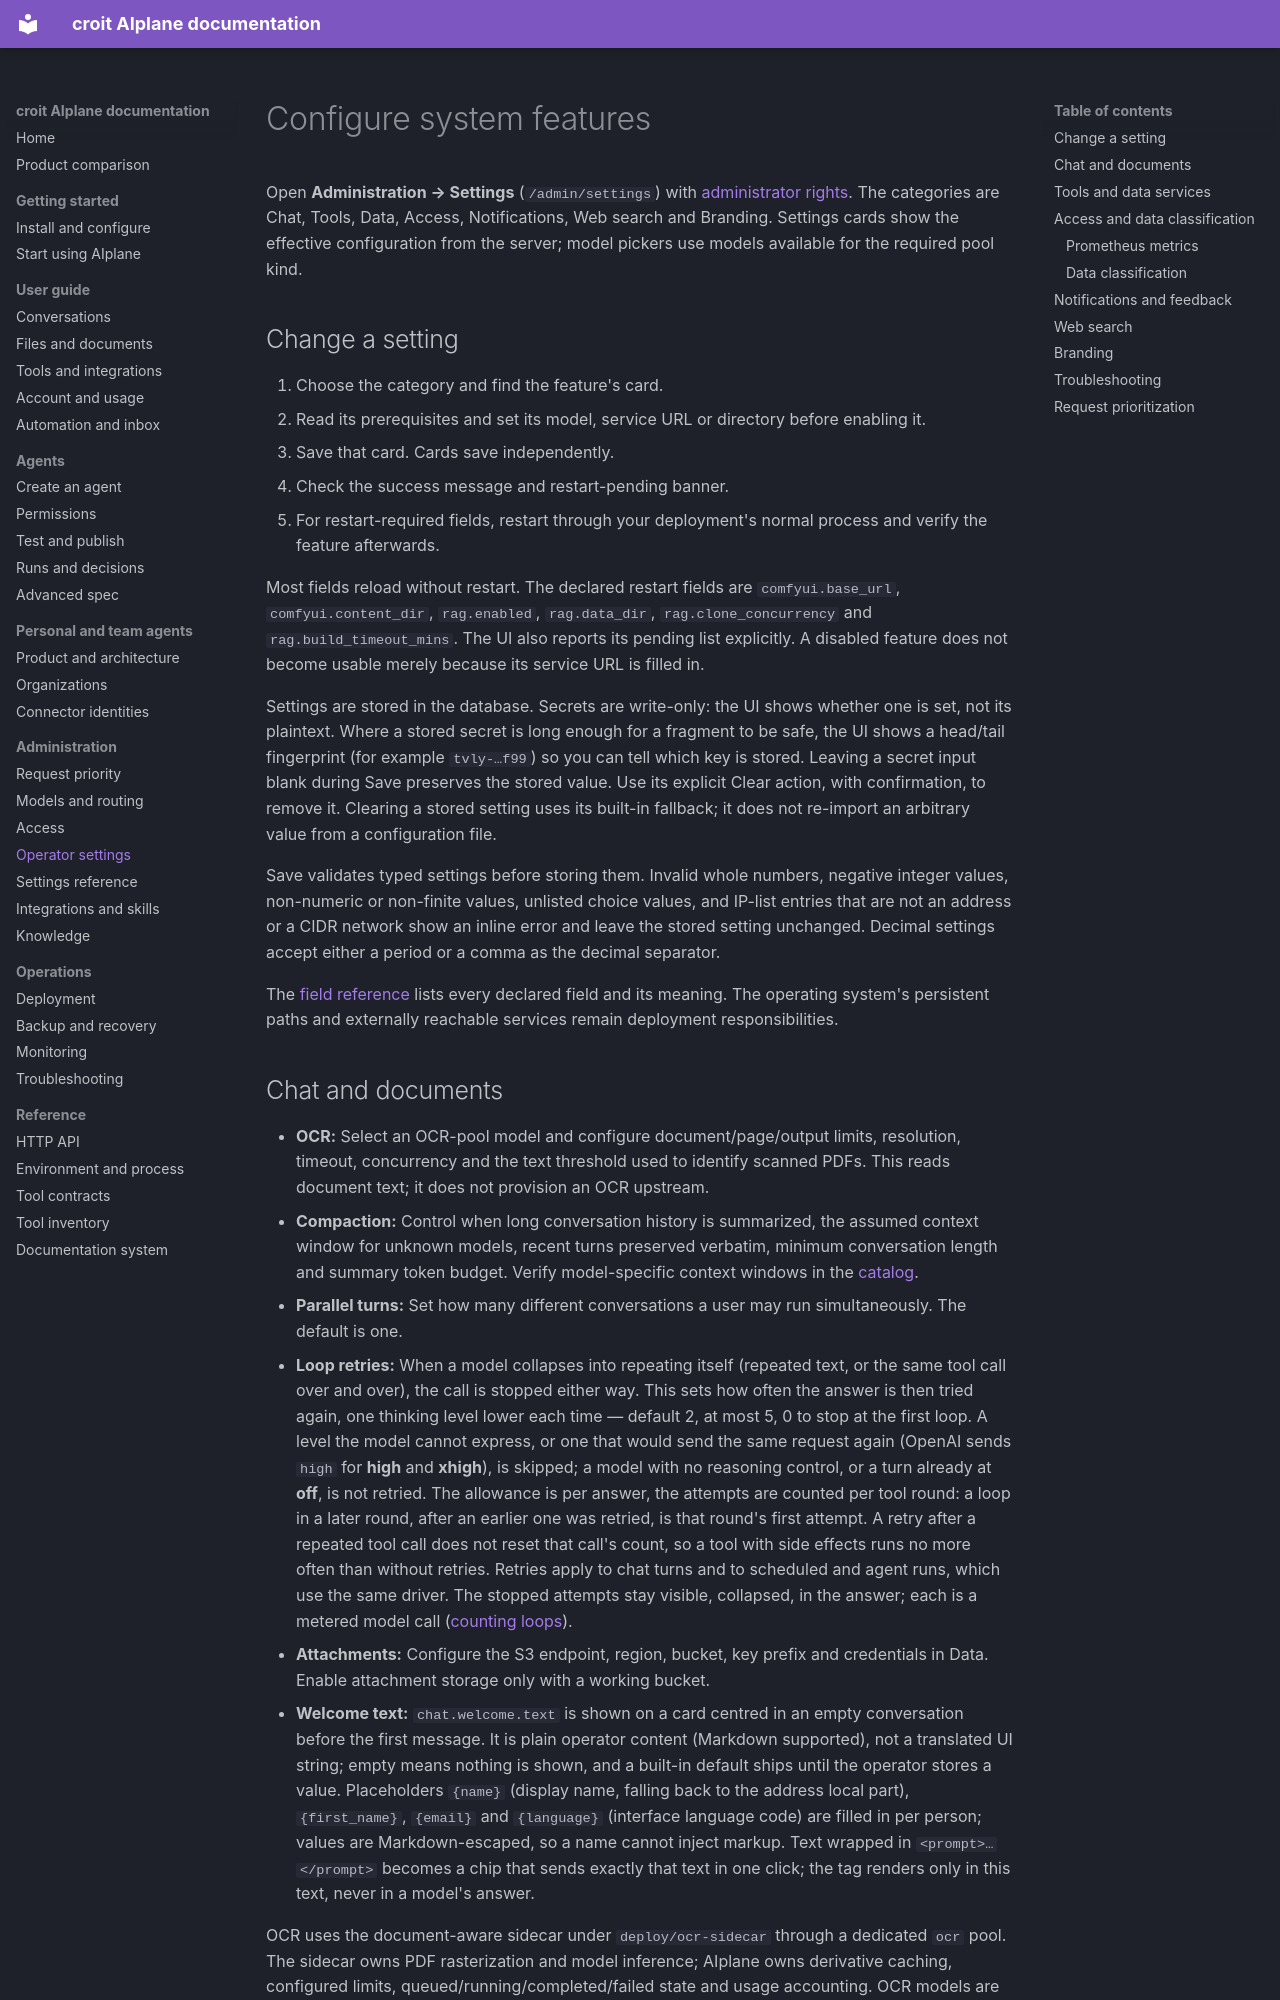

repository: croit/aiplane · page: admin/settings/index.html · generator: mkdocs

# Configure system features

Open **Administration → Settings** (`/admin/settings`) with [administrator rights](access.md). The categories are Chat, Tools, Data, Access, Notifications, Web search and Branding. Settings cards show the effective configuration from the server; model pickers use models available for the required pool kind.

## Change a setting

1. Choose the category and find the feature's card.
2. Read its prerequisites and set its model, service URL or directory before enabling it.
3. Save that card. Cards save independently.
4. Check the success message and restart-pending banner.
5. For restart-required fields, restart through your deployment's normal process and verify the feature afterwards.

Most fields reload without restart. The declared restart fields are `comfyui.base_url`, `comfyui.content_dir`, `rag.enabled`, `rag.data_dir`, `rag.clone_concurrency` and `rag.build_timeout_mins`. The UI also reports its pending list explicitly. A disabled feature does not become usable merely because its service URL is filled in.

Settings are stored in the database. Secrets are write-only: the UI shows whether one is set, not its plaintext. Where a stored secret is long enough for a fragment to be safe, the UI shows a head/tail fingerprint (for example `tvly-…f99`) so you can tell which key is stored. Leaving a secret input blank during Save preserves the stored value. Use its explicit Clear action, with confirmation, to remove it. Clearing a stored setting uses its built-in fallback; it does not re-import an arbitrary value from a configuration file.

Save validates typed settings before storing them. Invalid whole numbers, negative integer values, non-numeric or non-finite values, unlisted choice values, and IP-list entries that are not an address or a CIDR network show an inline error and leave the stored setting unchanged. Decimal settings accept either a period or a comma as the decimal separator.

The [field reference](settings-reference.md) lists every declared field and its meaning. The operating system's persistent paths and externally reachable services remain deployment responsibilities.
